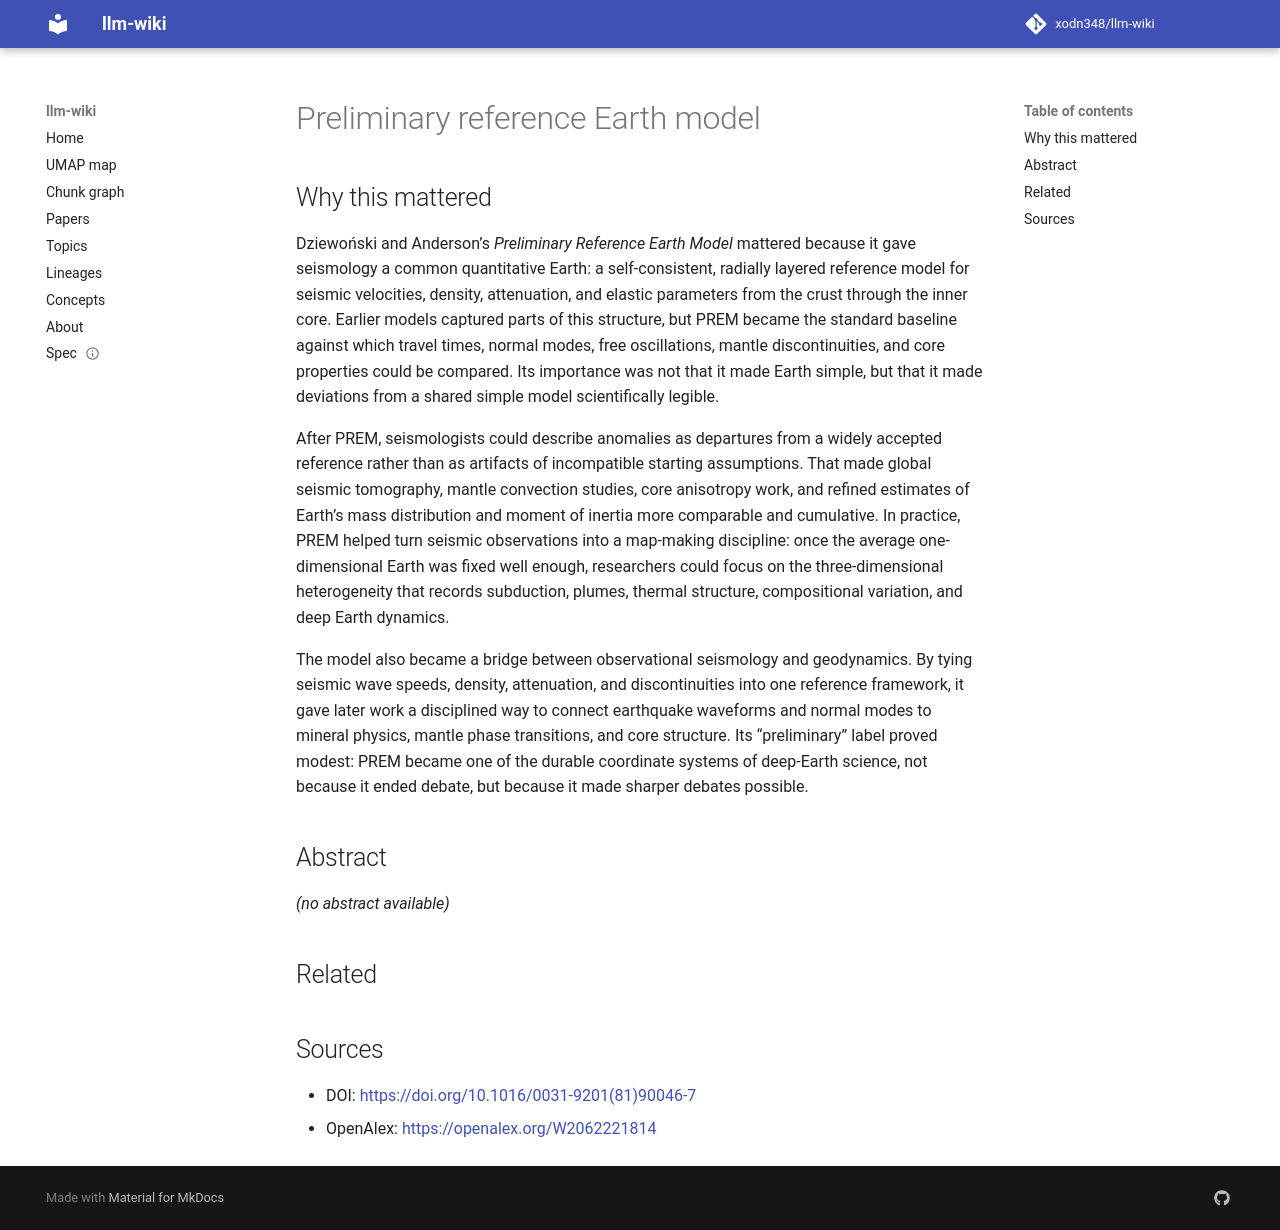

repository: xodn348/llm-wiki · page: paper/10_1016_0031_9201_81_90046_7/index.html · generator: mkdocs

---
title: Preliminary reference Earth model
doi: 10.1016/0031-9201(81)90046-7
openalex_id: https://openalex.org/W2062221814
year: 1981
venue: Physics of The Earth and Planetary Interiors
authors: Adam M. Dziewoński, Don L. Anderson
citations: 10330
fleming_tier: true
concepts:
- Anisotropy
- Geophysics
- Geology
- Earth model
- Mantle (geology)
- Isotropy
- Geodesy
- Structure of the Earth
- Transverse isotropy
- Earth structure
---

# Preliminary reference Earth model

## Why this mattered

Dziewoński and Anderson’s *Preliminary Reference Earth Model* mattered because it gave seismology a common quantitative Earth: a self-consistent, radially layered reference model for seismic velocities, density, attenuation, and elastic parameters from the crust through the inner core. Earlier models captured parts of this structure, but PREM became the standard baseline against which travel times, normal modes, free oscillations, mantle discontinuities, and core properties could be compared. Its importance was not that it made Earth simple, but that it made deviations from a shared simple model scientifically legible.

After PREM, seismologists could describe anomalies as departures from a widely accepted reference rather than as artifacts of incompatible starting assumptions. That made global seismic tomography, mantle convection studies, core anisotropy work, and refined estimates of Earth’s mass distribution and moment of inertia more comparable and cumulative. In practice, PREM helped turn seismic observations into a map-making discipline: once the average one-dimensional Earth was fixed well enough, researchers could focus on the three-dimensional heterogeneity that records subduction, plumes, thermal structure, compositional variation, and deep Earth dynamics.

The model also became a bridge between observational seismology and geodynamics. By tying seismic wave speeds, density, attenuation, and discontinuities into one reference framework, it gave later work a disciplined way to connect earthquake waveforms and normal modes to mineral physics, mantle phase transitions, and core structure. Its “preliminary” label proved modest: PREM became one of the durable coordinate systems of deep-Earth science, not because it ended debate, but because it made sharper debates possible.

## Abstract

_(no abstract available)_


## Related



## Sources

- DOI: [https://doi.org/10.1016/0031-9201(81)90046-7](https://doi.org/10.1016/0031-9201(81)90046-7)
- OpenAlex: [https://openalex.org/W2062221814](https://openalex.org/W2062221814)
